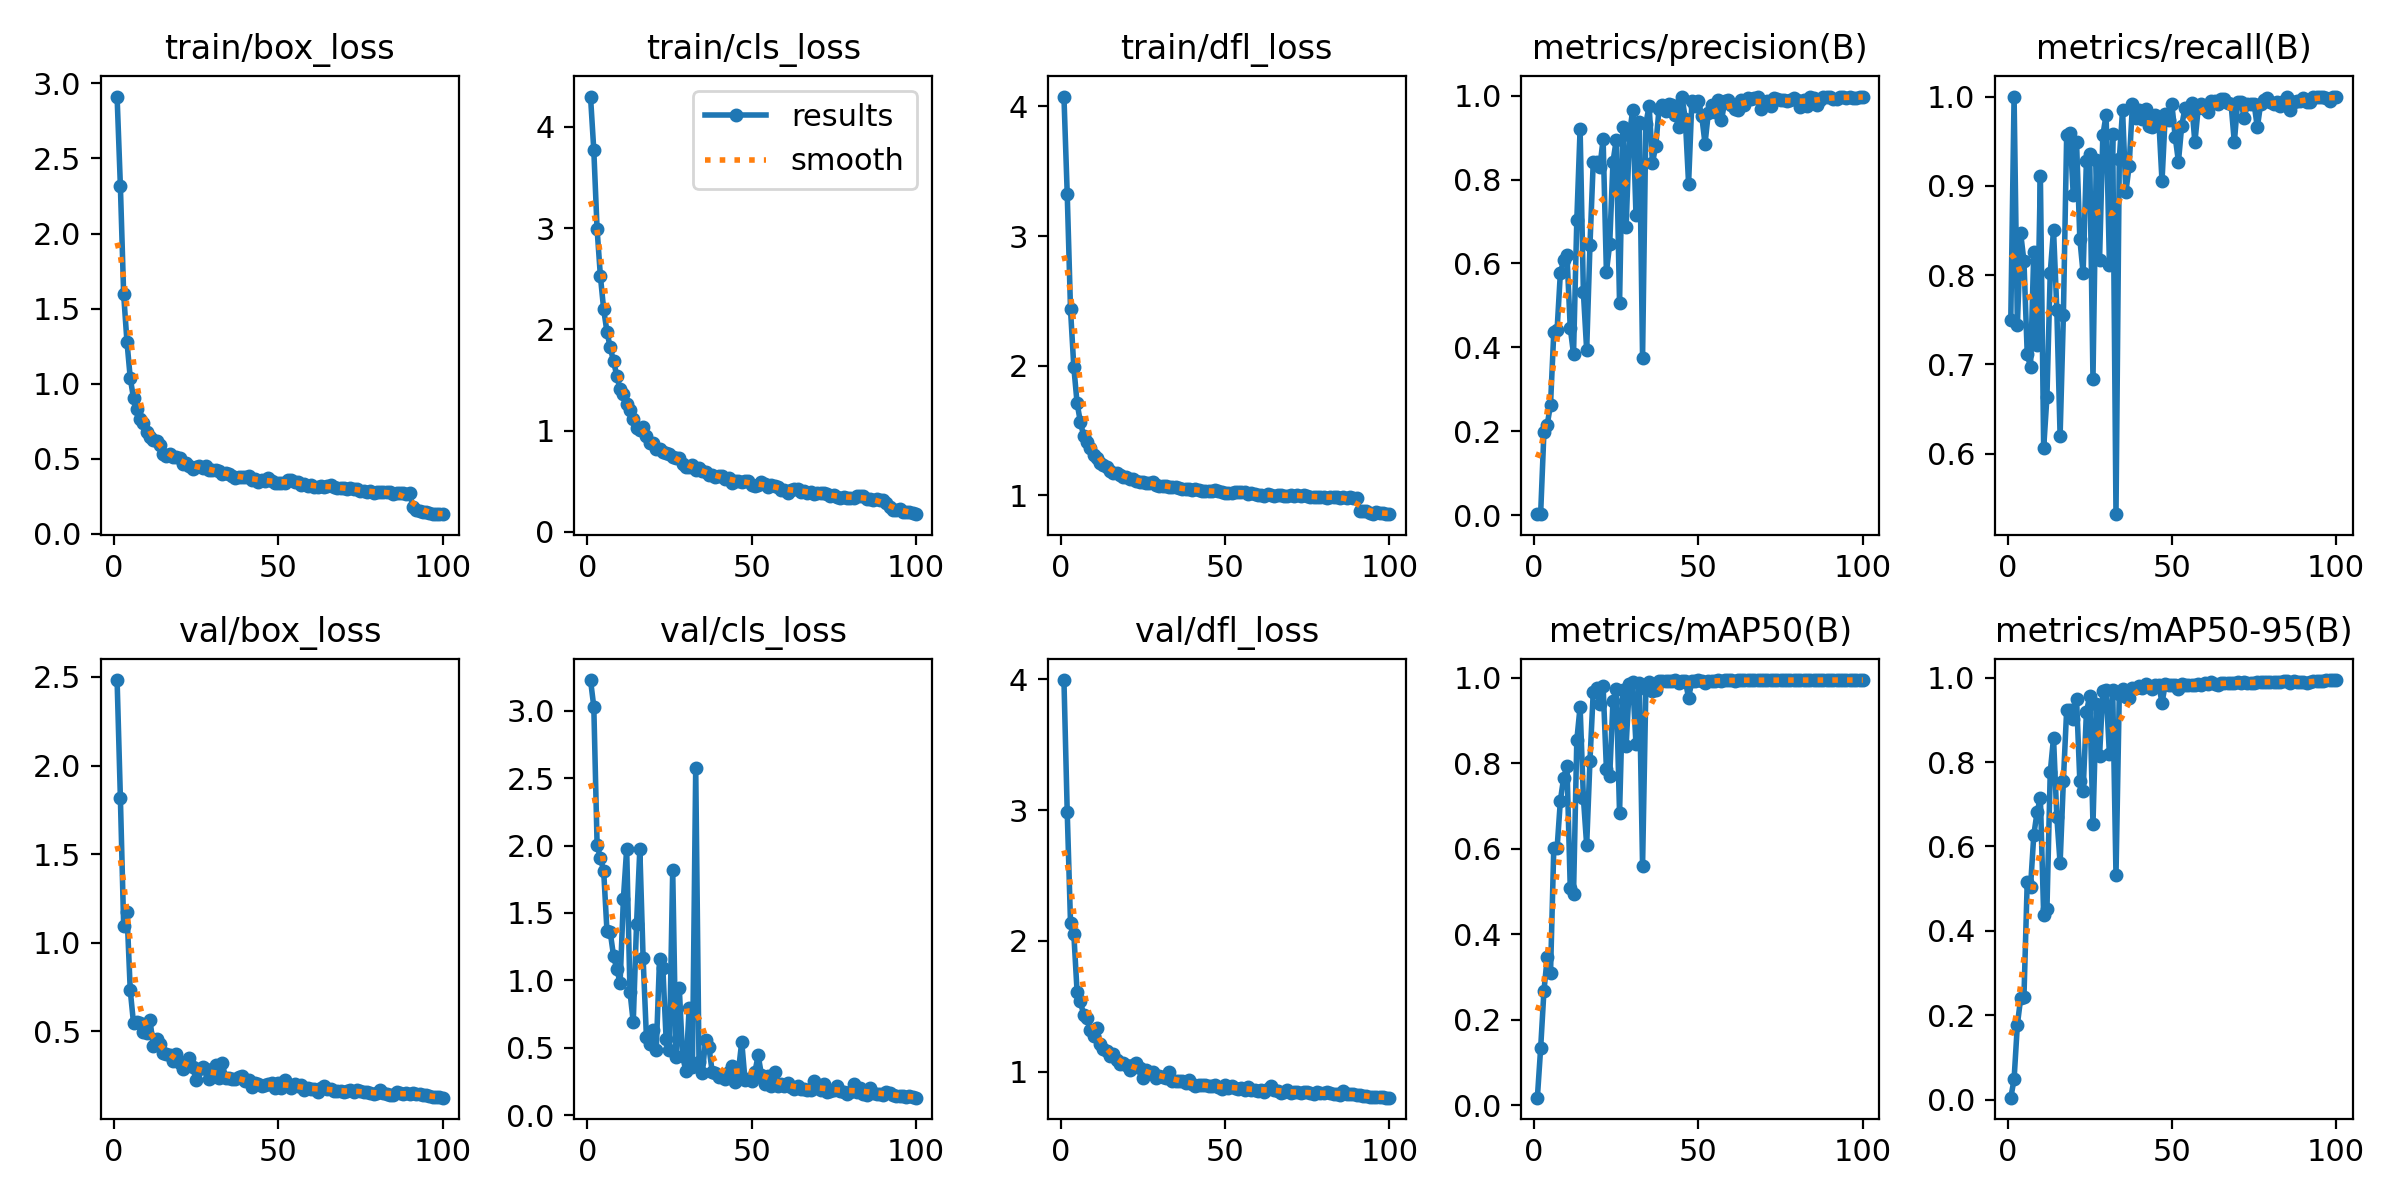

The data file committed next to this chart (first rows):
epoch, time, train/box_loss, train/cls_loss, train/dfl_loss, metrics/precision(B), metrics/recall(B), metrics/mAP50(B), metrics/mAP50-95(B), val/box_loss, val/cls_loss, val/dfl_loss, lr/pg0, lr/pg1, lr/pg2
1, 42.99, 2.912, 4.3, 4.076, 0.00202, 0.75, 0.01825, 0.00479, 2.482, 3.226, 3.995, 0.0002737, 0.0002737, 0.0002737
2, 76.08, 2.317, 3.77, 3.323, 0.00344, 1, 0.134, 0.04835, 1.817, 3.028, 2.984, 0.0005459, 0.0005459, 0.0005459
3, 108.1, 1.595, 2.991, 2.433, 0.1985, 0.7435, 0.268, 0.1776, 1.096, 2.006, 2.138, 0.0008126, 0.0008126, 0.0008126
4, 140.8, 1.28, 2.528, 1.99, 0.2154, 0.8469, 0.3462, 0.2403, 1.173, 1.907, 2.055, 0.0008083, 0.0008083, 0.0008083
5, 174.2, 1.038, 2.198, 1.711, 0.2629, 0.8156, 0.3092, 0.2433, 0.7329, 1.813, 1.609, 0.0008, 0.0008, 0.0008
6, 208.2, 0.9027, 1.976, 1.565, 0.4365, 0.7116, 0.6031, 0.5166, 0.5454, 1.368, 1.537, 0.0007918, 0.0007918, 0.0007918
7, 241.5, 0.8283, 1.822, 1.459, 0.4419, 0.6969, 0.6016, 0.504, 0.552, 1.356, 1.433, 0.0007835, 0.0007835, 0.0007835
8, 274.9, 0.7652, 1.687, 1.411, 0.5777, 0.8264, 0.7133, 0.6273, 0.5447, 1.183, 1.407, 0.0007753, 0.0007753, 0.0007753
9, 305.9, 0.7379, 1.541, 1.365, 0.6072, 0.7213, 0.7665, 0.6817, 0.4988, 1.081, 1.317, 0.000767, 0.000767, 0.000767
10, 338.5, 0.6764, 1.407, 1.312, 0.621, 0.9112, 0.7944, 0.7148, 0.4894, 0.984, 1.276, 0.0007588, 0.0007588, 0.0007588
11, 371.4, 0.6442, 1.366, 1.287, 0.4468, 0.606, 0.5097, 0.4366, 0.5665, 1.605, 1.336, 0.0007505, 0.0007505, 0.0007505
12, 404.5, 0.6235, 1.259, 1.25, 0.3838, 0.6638, 0.4941, 0.4524, 0.415, 1.976, 1.208, 0.0007423, 0.0007423, 0.0007423
13, 437.5, 0.6214, 1.204, 1.235, 0.7039, 0.8028, 0.8546, 0.7759, 0.4553, 0.9165, 1.175, 0.000734, 0.000734, 0.000734
14, 470.8, 0.5904, 1.114, 1.215, 0.9208, 0.8507, 0.9326, 0.8575, 0.4295, 0.6893, 1.159, 0.0007258, 0.0007258, 0.0007258
15, 504.7, 0.5329, 1.031, 1.186, 0.5307, 0.7614, 0.7196, 0.6703, 0.38, 1.417, 1.121, 0.0007175, 0.0007175, 0.0007175
16, 537.7, 0.521, 1.005, 1.172, 0.3931, 0.6198, 0.6087, 0.5598, 0.3747, 1.972, 1.132, 0.0007093, 0.0007093, 0.0007093
17, 570.2, 0.5291, 1.034, 1.173, 0.6438, 0.7552, 0.8065, 0.7562, 0.3667, 1.165, 1.085, 0.0007011, 0.0007011, 0.0007011
18, 605, 0.509, 0.9459, 1.156, 0.8425, 0.9573, 0.9676, 0.9244, 0.3302, 0.5829, 1.055, 0.0006928, 0.0006928, 0.0006928
19, 639.1, 0.5091, 0.8828, 1.144, 0.8412, 0.9594, 0.9771, 0.9235, 0.3729, 0.5277, 1.065, 0.0006846, 0.0006846, 0.0006846
20, 673.7, 0.5053, 0.875, 1.143, 0.8292, 0.8899, 0.9397, 0.9029, 0.3205, 0.6298, 1.052, 0.0006763, 0.0006763, 0.0006763
21, 708.5, 0.4624, 0.816, 1.123, 0.8963, 0.9492, 0.9815, 0.9501, 0.2866, 0.4859, 1.01, 0.0006681, 0.0006681, 0.0006681
22, 743.2, 0.4698, 0.8198, 1.126, 0.5797, 0.8406, 0.7872, 0.7553, 0.3232, 1.162, 1.052, 0.0006598, 0.0006598, 0.0006598
23, 776.7, 0.4542, 0.7898, 1.113, 0.6456, 0.8021, 0.7698, 0.7315, 0.3478, 1.094, 1.068, 0.0006516, 0.0006516, 0.0006516
24, 811.2, 0.4314, 0.7839, 1.101, 0.8423, 0.928, 0.9464, 0.9176, 0.2962, 0.5631, 1.025, 0.0006433, 0.0006433, 0.0006433
25, 844.6, 0.4433, 0.7714, 1.105, 0.8947, 0.9353, 0.9745, 0.9567, 0.2275, 0.4853, 0.9536, 0.0006351, 0.0006351, 0.0006351
26, 877.1, 0.4516, 0.7364, 1.098, 0.5046, 0.6833, 0.6837, 0.6526, 0.2861, 1.817, 1.014, 0.0006268, 0.0006268, 0.0006268
27, 910.2, 0.4361, 0.7318, 1.092, 0.9253, 0.9288, 0.972, 0.9384, 0.3008, 0.429, 0.999, 0.0006186, 0.0006186, 0.0006186
28, 945.1, 0.4487, 0.7344, 1.103, 0.6873, 0.8173, 0.8418, 0.8143, 0.2901, 0.9451, 0.998, 0.0006103, 0.0006103, 0.0006103
29, 979.8, 0.4229, 0.6668, 1.077, 0.9066, 0.9565, 0.9858, 0.9694, 0.232, 0.4429, 0.9472, 0.0006021, 0.0006021, 0.0006021
30, 1015, 0.4227, 0.6395, 1.072, 0.9664, 0.9796, 0.9897, 0.9696, 0.2402, 0.3269, 0.9628, 0.0005938, 0.0005938, 0.0005938
31, 1051, 0.4247, 0.6397, 1.074, 0.7145, 0.8118, 0.8447, 0.8184, 0.3074, 0.7947, 0.9621, 0.0005856, 0.0005856, 0.0005856
32, 1087, 0.4152, 0.6621, 1.069, 0.9377, 0.9586, 0.9888, 0.9697, 0.2386, 0.3594, 0.948, 0.0005774, 0.0005774, 0.0005774
33, 1122, 0.3998, 0.6135, 1.062, 0.3756, 0.5322, 0.5604, 0.5316, 0.3197, 2.571, 0.9999, 0.0005691, 0.0005691, 0.0005691
34, 1157, 0.4082, 0.6309, 1.067, 0.9331, 0.9296, 0.9744, 0.9601, 0.2372, 0.3949, 0.9294, 0.0005609, 0.0005609, 0.0005609
35, 1193, 0.3987, 0.6001, 1.063, 0.9758, 0.9848, 0.9915, 0.9725, 0.2389, 0.3131, 0.9252, 0.0005526, 0.0005526, 0.0005526
36, 1229, 0.3858, 0.5903, 1.059, 0.8396, 0.8929, 0.969, 0.9548, 0.2311, 0.5552, 0.9246, 0.0005444, 0.0005444, 0.0005444
37, 1265, 0.3744, 0.5645, 1.045, 0.8794, 0.9221, 0.9729, 0.9516, 0.2288, 0.5096, 0.9276, 0.0005361, 0.0005361, 0.0005361
38, 1299, 0.3816, 0.5632, 1.048, 0.9675, 0.9911, 0.9916, 0.9753, 0.2414, 0.3245, 0.9154, 0.0005279, 0.0005279, 0.0005279
39, 1333, 0.3763, 0.5462, 1.045, 0.9777, 0.9754, 0.9927, 0.9759, 0.2474, 0.3151, 0.9342, 0.0005196, 0.0005196, 0.0005196
40, 1368, 0.3771, 0.5554, 1.038, 0.963, 0.9852, 0.9931, 0.9798, 0.2198, 0.2811, 0.9033, 0.0005114, 0.0005114, 0.0005114
41, 1402, 0.387, 0.5562, 1.052, 0.981, 0.9754, 0.9933, 0.9762, 0.2268, 0.2841, 0.889, 0.0005031, 0.0005031, 0.0005031
42, 1436, 0.356, 0.5258, 1.04, 0.9781, 0.9857, 0.9938, 0.984, 0.1849, 0.2668, 0.8986, 0.0004949, 0.0004949, 0.0004949
43, 1472, 0.3627, 0.5285, 1.032, 0.9549, 0.9674, 0.9948, 0.9798, 0.209, 0.3186, 0.8944, 0.0004866, 0.0004866, 0.0004866
44, 1506, 0.3476, 0.4803, 1.03, 0.9252, 0.9662, 0.9871, 0.9734, 0.2011, 0.3687, 0.8974, 0.0004784, 0.0004784, 0.0004784
45, 1542, 0.3553, 0.5045, 1.032, 0.9963, 0.9791, 0.9935, 0.983, 0.1927, 0.2447, 0.8905, 0.0004701, 0.0004701, 0.0004701
46, 1576, 0.3545, 0.5042, 1.033, 0.9454, 0.9755, 0.9931, 0.9833, 0.1999, 0.3286, 0.8908, 0.0004619, 0.0004619, 0.0004619
47, 1612, 0.3713, 0.4949, 1.037, 0.7902, 0.9051, 0.9538, 0.9404, 0.2045, 0.5456, 0.8939, 0.0004537, 0.0004537, 0.0004537
48, 1647, 0.3498, 0.5054, 1.032, 0.988, 0.9804, 0.9925, 0.984, 0.2103, 0.2603, 0.8842, 0.0004454, 0.0004454, 0.0004454
49, 1682, 0.3397, 0.503, 1.023, 0.9761, 0.9736, 0.9917, 0.9837, 0.1824, 0.2713, 0.8665, 0.0004372, 0.0004372, 0.0004372
50, 1718, 0.3401, 0.4647, 1.021, 0.9866, 0.9915, 0.9949, 0.9818, 0.2081, 0.2548, 0.8938, 0.0004289, 0.0004289, 0.0004289
51, 1754, 0.3381, 0.458, 1.018, 0.9515, 0.9551, 0.9932, 0.9837, 0.1825, 0.3204, 0.8758, 0.0004207, 0.0004207, 0.0004207
52, 1790, 0.3413, 0.4668, 1.016, 0.8857, 0.9271, 0.989, 0.9721, 0.2247, 0.4445, 0.8919, 0.0004124, 0.0004124, 0.0004124
53, 1826, 0.359, 0.4906, 1.026, 0.9588, 0.9675, 0.9927, 0.9847, 0.1968, 0.2989, 0.871, 0.0004042, 0.0004042, 0.0004042
54, 1860, 0.3561, 0.4711, 1.026, 0.9782, 0.9872, 0.9937, 0.9831, 0.1807, 0.2312, 0.8694, 0.0003959, 0.0003959, 0.0003959
55, 1895, 0.3468, 0.4466, 1.026, 0.9602, 0.9833, 0.9924, 0.9817, 0.2004, 0.2907, 0.8747, 0.0003877, 0.0003877, 0.0003877
56, 1930, 0.3424, 0.4592, 1.022, 0.9904, 0.9932, 0.9949, 0.9837, 0.1892, 0.2162, 0.8628, 0.0003794, 0.0003794, 0.0003794
57, 1965, 0.3284, 0.4541, 1.008, 0.941, 0.9485, 0.9925, 0.9837, 0.1952, 0.3244, 0.8807, 0.0003712, 0.0003712, 0.0003712
58, 2001, 0.3296, 0.444, 1.018, 0.9866, 0.9866, 0.9947, 0.9855, 0.1693, 0.2209, 0.8599, 0.0003629, 0.0003629, 0.0003629
59, 2037, 0.3202, 0.4163, 1.011, 0.9888, 0.9918, 0.9941, 0.9827, 0.1809, 0.2316, 0.861, 0.0003547, 0.0003547, 0.0003547
60, 2073, 0.3245, 0.4153, 1.005, 0.9784, 0.9862, 0.9947, 0.9884, 0.173, 0.2182, 0.8511, 0.0003464, 0.0003464, 0.0003464
... 40 more rows
